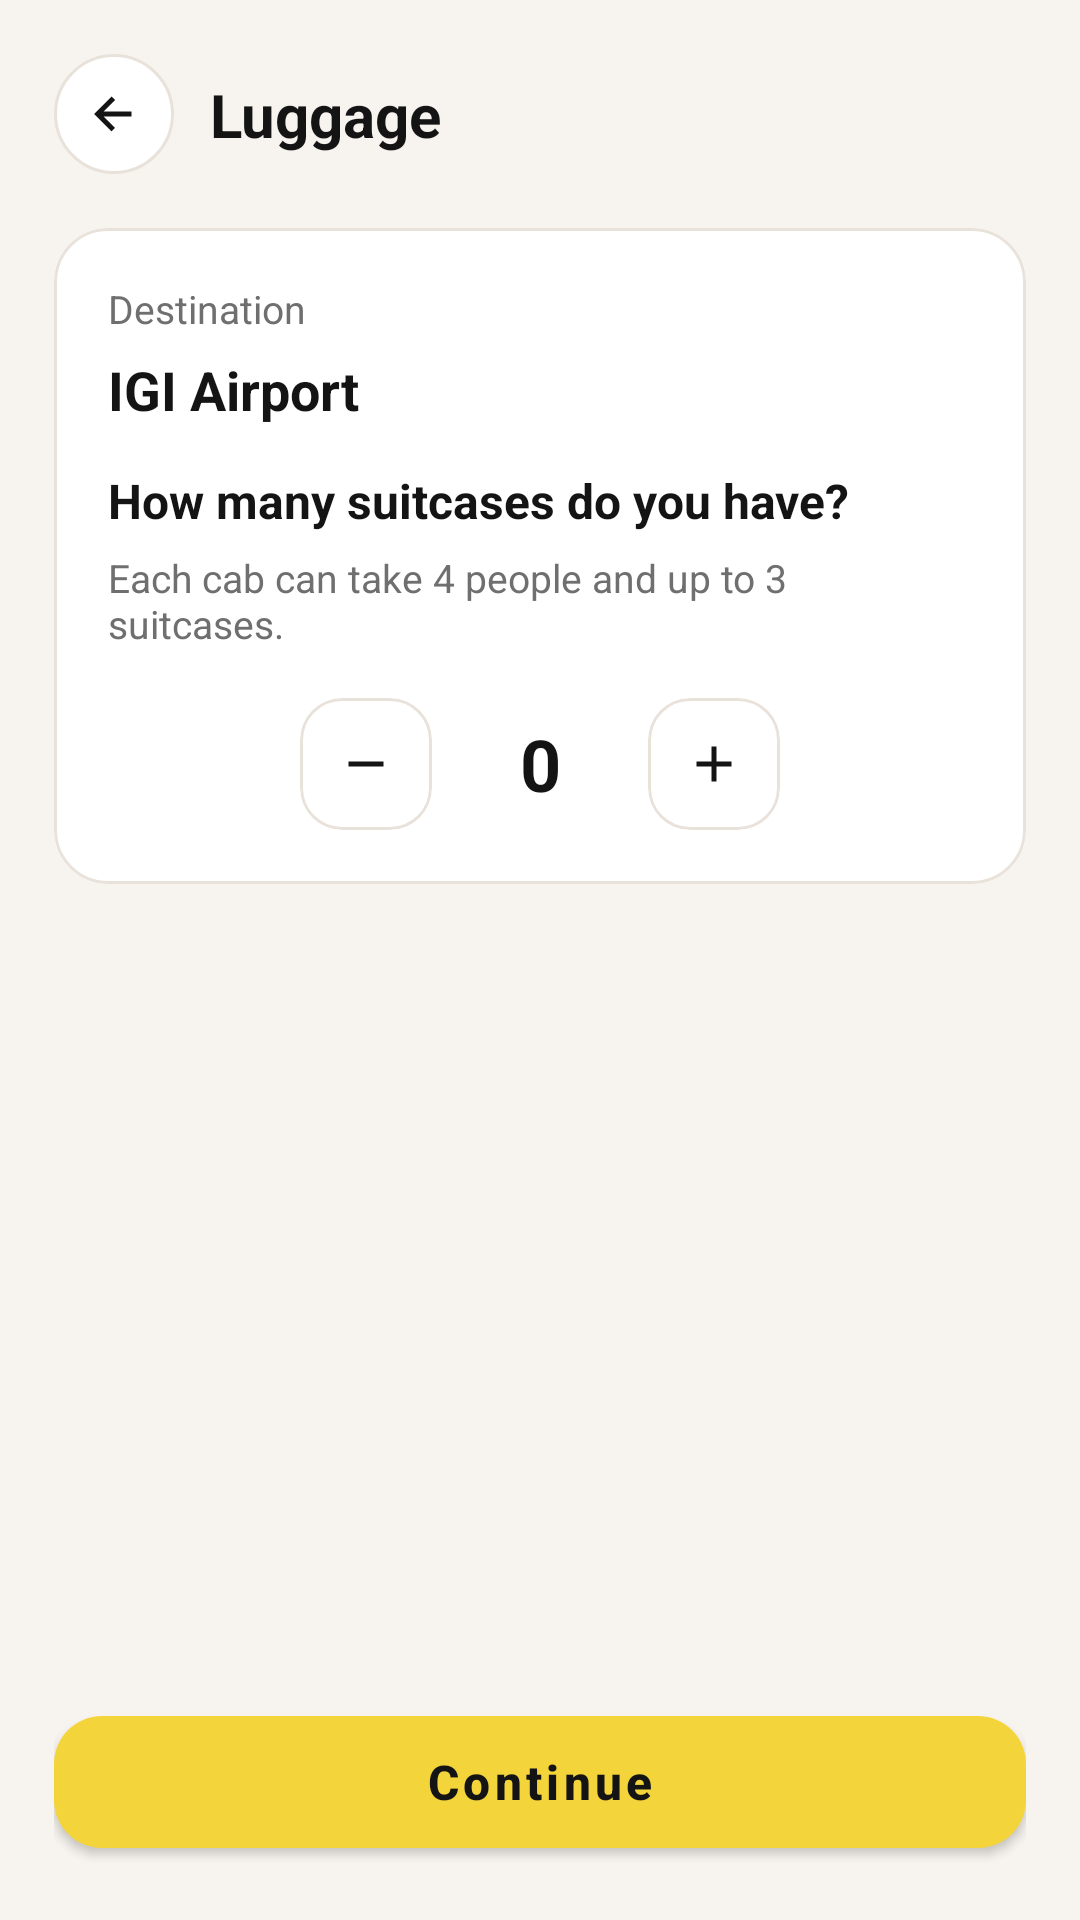

Layout XML and referenced resources for this Android screen:
<!-- AndroidManifest.xml: application theme Theme.RideHive -->
<!-- res/layout/activity_luggage.xml -->
<?xml version="1.0" encoding="utf-8"?>
<androidx.constraintlayout.widget.ConstraintLayout xmlns:android="http://schemas.android.com/apk/res/android"
    xmlns:app="http://schemas.android.com/apk/res-auto"
    android:layout_width="match_parent"
    android:layout_height="match_parent"
    android:background="@color/rh_screen_bg"
    android:padding="18dp">

    <ImageView
        android:id="@+id/iv_back"
        android:layout_width="40dp"
        android:layout_height="40dp"
        android:background="@drawable/bg_icon_circle"
        android:padding="10dp"
        android:src="@drawable/ic_back"
        app:tint="@color/rh_text_primary"
        app:layout_constraintStart_toStartOf="parent"
        app:layout_constraintTop_toTopOf="parent" />

    <TextView
        android:layout_width="0dp"
        android:layout_height="wrap_content"
        android:layout_marginStart="12dp"
        android:text="Luggage"
        android:textColor="@color/rh_text_primary"
        android:textSize="20sp"
        android:textStyle="bold"
        app:layout_constraintBottom_toBottomOf="@id/iv_back"
        app:layout_constraintEnd_toEndOf="parent"
        app:layout_constraintStart_toEndOf="@id/iv_back"
        app:layout_constraintTop_toTopOf="@id/iv_back" />

    <com.google.android.material.card.MaterialCardView
        android:id="@+id/card"
        android:layout_width="0dp"
        android:layout_height="wrap_content"
        android:layout_marginTop="18dp"
        app:cardBackgroundColor="@color/rh_card_bg"
        app:cardCornerRadius="18dp"
        app:cardElevation="0dp"
        app:strokeColor="@color/rh_divider"
        app:strokeWidth="1dp"
        app:layout_constraintEnd_toEndOf="parent"
        app:layout_constraintStart_toStartOf="parent"
        app:layout_constraintTop_toBottomOf="@id/iv_back">

        <LinearLayout
            android:layout_width="match_parent"
            android:layout_height="wrap_content"
            android:orientation="vertical"
            android:padding="18dp">

            <TextView
                android:layout_width="match_parent"
                android:layout_height="wrap_content"
                android:text="Destination"
                android:textColor="@color/rh_text_secondary"
                android:textSize="13sp" />

            <TextView
                android:id="@+id/tv_destination_value"
                android:layout_width="match_parent"
                android:layout_height="wrap_content"
                android:layout_marginTop="6dp"
                android:text="IGI Airport"
                android:textColor="@color/rh_text_primary"
                android:textSize="18sp"
                android:textStyle="bold" />

            <View
                android:layout_width="match_parent"
                android:layout_height="14dp" />

            <TextView
                android:layout_width="match_parent"
                android:layout_height="wrap_content"
                android:text="How many suitcases do you have?"
                android:textColor="@color/rh_text_primary"
                android:textSize="16sp"
                android:textStyle="bold" />

            <TextView
                android:layout_width="match_parent"
                android:layout_height="wrap_content"
                android:layout_marginTop="6dp"
                android:text="Each cab can take 4 people and up to 3 suitcases."
                android:textColor="@color/rh_text_secondary"
                android:textSize="13sp" />

            <LinearLayout
                android:layout_width="match_parent"
                android:layout_height="wrap_content"
                android:layout_marginTop="16dp"
                android:gravity="center"
                android:orientation="horizontal">

                <com.google.android.material.card.MaterialCardView
                    android:id="@+id/btn_minus"
                    android:layout_width="44dp"
                    android:layout_height="44dp"
                    app:cardBackgroundColor="@color/rh_card_bg"
                    app:cardCornerRadius="14dp"
                    app:cardElevation="0dp"
                    app:strokeColor="@color/rh_divider"
                    app:strokeWidth="1dp">

                    <ImageView
                        android:layout_width="match_parent"
                        android:layout_height="match_parent"
                        android:padding="12dp"
                        android:src="@drawable/ic_minus"
                        app:tint="@color/rh_text_primary" />
                </com.google.android.material.card.MaterialCardView>

                <TextView
                    android:id="@+id/tv_luggage_count"
                    android:layout_width="72dp"
                    android:layout_height="wrap_content"
                    android:gravity="center"
                    android:text="0"
                    android:textColor="@color/rh_text_primary"
                    android:textSize="24sp"
                    android:textStyle="bold" />

                <com.google.android.material.card.MaterialCardView
                    android:id="@+id/btn_plus"
                    android:layout_width="44dp"
                    android:layout_height="44dp"
                    app:cardBackgroundColor="@color/rh_card_bg"
                    app:cardCornerRadius="14dp"
                    app:cardElevation="0dp"
                    app:strokeColor="@color/rh_divider"
                    app:strokeWidth="1dp">

                    <ImageView
                        android:layout_width="match_parent"
                        android:layout_height="match_parent"
                        android:padding="12dp"
                        android:src="@drawable/ic_plus"
                        app:tint="@color/rh_text_primary" />
                </com.google.android.material.card.MaterialCardView>
            </LinearLayout>

        </LinearLayout>
    </com.google.android.material.card.MaterialCardView>

    <com.google.android.material.button.MaterialButton
        android:id="@+id/btn_continue"
        android:layout_width="0dp"
        android:layout_height="56dp"
        android:text="Continue"
        android:textAllCaps="false"
        android:textColor="@color/rh_on_primary"
        android:textSize="16sp"
        android:textStyle="bold"
        app:cornerRadius="16dp"
        app:backgroundTint="@color/rh_primary"
        app:layout_constraintBottom_toBottomOf="parent"
        app:layout_constraintEnd_toEndOf="parent"
        app:layout_constraintStart_toStartOf="parent" />

</androidx.constraintlayout.widget.ConstraintLayout>
<!-- resources referenced by this layout -->
<resources>
  <color name="rh_card_bg">#FFFFFFFF</color>
  <color name="rh_divider">#FFE9E2DA</color>
  <color name="rh_on_primary">#FF141414</color>
  <color name="rh_primary">#FFF4D43B</color>
  <color name="rh_screen_bg">#FFF7F4EF</color>
  <color name="rh_text_primary">#FF141414</color>
  <color name="rh_text_secondary">#FF6F6F6F</color>
  <!-- drawable bg_icon_circle (drawable) -->
  <?xml version="1.0" encoding="utf-8"?>
  <shape xmlns:android="http://schemas.android.com/apk/res/android"
      android:shape="oval">
      <solid android:color="@color/rh_card_bg" />
      <stroke
          android:width="1dp"
          android:color="@color/rh_divider" />
  </shape>
  <!-- drawable ic_back (drawable) -->
  <?xml version="1.0" encoding="utf-8"?>
  <vector xmlns:android="http://schemas.android.com/apk/res/android"
      android:width="24dp"
      android:height="24dp"
      android:viewportWidth="24"
      android:viewportHeight="24">
      <path
          android:fillColor="#FF141414"
          android:pathData="M19,11H7.83l4.58,-4.59L11,5l-7,7l7,7l1.41,-1.41L7.83,13H19z" />
  </vector>
  <!-- drawable ic_minus (drawable) -->
  <?xml version="1.0" encoding="utf-8"?>
  <vector xmlns:android="http://schemas.android.com/apk/res/android"
      android:width="24dp"
      android:height="24dp"
      android:viewportWidth="24"
      android:viewportHeight="24">
      <path
          android:fillColor="#FF141414"
          android:pathData="M5,11h14v2h-14z" />
  </vector>
  <!-- drawable ic_plus (drawable) -->
  <?xml version="1.0" encoding="utf-8"?>
  <vector xmlns:android="http://schemas.android.com/apk/res/android"
      android:width="24dp"
      android:height="24dp"
      android:viewportWidth="24"
      android:viewportHeight="24">
      <path
          android:fillColor="#FF141414"
          android:pathData="M11,5h2v14h-2z" />
      <path
          android:fillColor="#FF141414"
          android:pathData="M5,11h14v2h-14z" />
  </vector>
  <style name="Theme.RideHive" parent="Theme.MaterialComponents.DayNight.NoActionBar">
          
          <item name="colorPrimary">@color/rh_primary</item>
          <item name="colorPrimaryVariant">@color/rh_primary_variant</item>
          <item name="colorOnPrimary">@color/rh_on_primary</item>
          
          <item name="colorSecondary">@color/rh_accent</item>
          <item name="colorSecondaryVariant">@color/rh_accent_variant</item>
          <item name="colorOnSecondary">@color/rh_on_accent</item>
          
          <item name="android:statusBarColor">@color/rh_screen_bg</item>
          <item name="android:windowLightStatusBar">true</item>
          
      </style>
  <color name="rh_primary_variant">#FFE3C52F</color>
  <color name="rh_accent">#FFF4D43B</color>
  <color name="rh_accent_variant">#FFE3C52F</color>
  <color name="rh_on_accent">#FF141414</color>
</resources>
